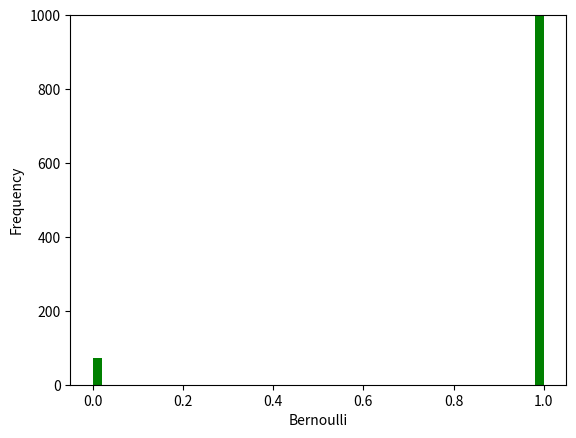

Write the Python code that produced this figure. (Note: this script raises an exception after producing the figure.)
#!/usr/bin/env python
# coding: utf-8

# In[1]:


import numpy as np
import matplotlib.pyplot as plt
from scipy.stats import bernoulli
import seaborn as sns

sample_size=10000
event_size=9920
event_size_reqd=80
#prob for X=1, i.e., probability for 2 students not having same birthday
prob=event_size/sample_size
#prob for X=0, i.e, probability for 2 students having same birthday
prob_reqd=event_size_reqd/sample_size
#creating random variables
data_bern = bernoulli.rvs(size=sample_size,p=prob)
#checking for X=0
err_ind = np.nonzero(data_bern == 0)
#finding the size of err_ind,i.e., number of cases where X=1 and dividing it by sample size 
err_n = np.size(err_ind)/sample_size

#Theory vs Simulation
print(prob,err_n)
# settings for seaborn plot 
ax= sns.distplot(data_bern,kde=False,color="green",hist_kws={'alpha':1})
plt.ylim(0, 1000)
ax.set(xlabel='Bernoulli', ylabel='Frequency')
plt.savefig('../../figures/probexm/probexm1.eps')
plt.show()


# In[ ]:





# In[ ]:





# In[ ]:





# In[ ]:





# In[ ]:




